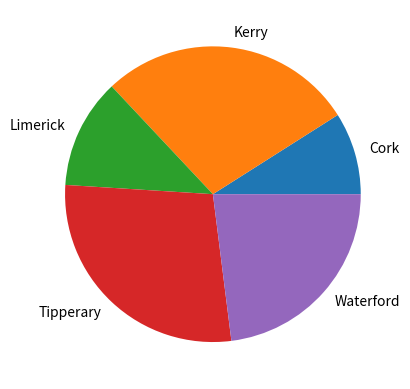

Reproduce this figure in Python.
#A program that makes a pie plot o fthe unique occurences value sin an array
#Author: Jon Ishaque

import numpy as np 
import matplotlib.pyplot as plt

#create an array
possibleCounties =['Cork','Kerry','Waterford','Limerick','Tipperary']

#pick 100 randomly from possible countries with the frequency set in p

counties = np.random.choice(possibleCounties, p=[0.1, 0.3, 0.2, 0.12, 0.28], size=(100))

#get the number of occurences of each county, returns a tuple of the uniqque values and how many times they appear
#research this
unique, counts = np.unique(counties,return_counts=True)

#add to a pie plot

plt.pie(counts,labels=unique)

plt.show()